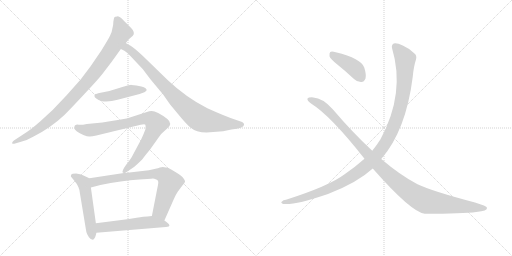
t = 0.00 s
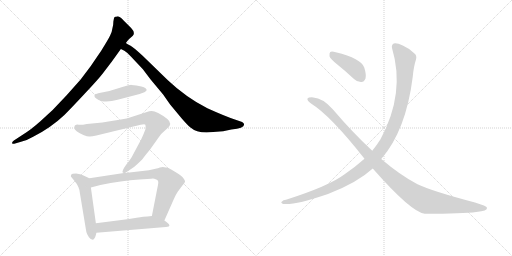
t = 1.73 s
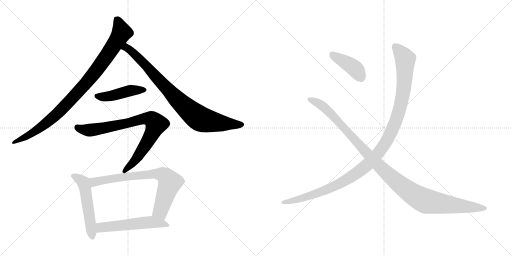
t = 3.47 s
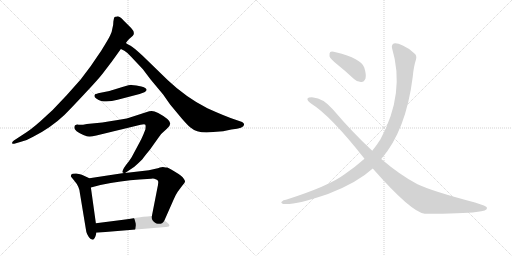
t = 5.20 s
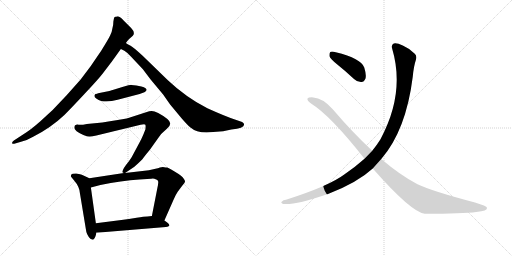
t = 6.93 s
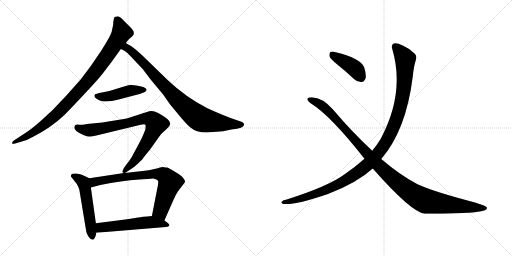
t = 8.67 s

The animated SVG that drew these frames (rendered in a browser with its animation timeline set to each time). Animation: 10 CSS @keyframes rules; one cycle of 8.66 s.

<svg version="1.1" viewBox="0 0 2048 1024" xmlns="http://www.w3.org/2000/svg">
  <g stroke="lightgray" stroke-dasharray="1,1" stroke-width="1" transform="scale(4, 4)">
    <line x1="0" y1="0" x2="256" y2="256"></line>
    <line x1="256" y1="0" x2="0" y2="256"></line>
    <line x1="128" y1="0" x2="128" y2="256"></line>
    <line x1="0" y1="128" x2="256" y2="128"></line>
    <line x1="256" y1="0" x2="512" y2="256"></line>
    <line x1="512" y1="0" x2="256" y2="256"></line>
    <line x1="384" y1="0" x2="384" y2="256"></line>
    <line x1="256" y1="128" x2="512" y2="128"></line>
  </g>
<g transform="scale(1, -1) translate(0, -850)">
   <style type="text/css">
    @keyframes keyframes0 {
      from {
       stroke: black;
       stroke-dashoffset: 941;
       stroke-width: 128;
       }
       75% {
       animation-timing-function: step-end;
       stroke: black;
       stroke-dashoffset: 0;
       stroke-width: 128;
       }
       to {
       stroke: black;
       stroke-width: 1024;
       }
       }
       #make-me-a-hanzi-animation-0 {
         animation: keyframes0 1.015788s both;
         animation-delay: 0.000000s;
         animation-timing-function: linear;
       }
    @keyframes keyframes1 {
      from {
       stroke: black;
       stroke-dashoffset: 847;
       stroke-width: 128;
       }
       73% {
       animation-timing-function: step-end;
       stroke: black;
       stroke-dashoffset: 0;
       stroke-width: 128;
       }
       to {
       stroke: black;
       stroke-width: 1024;
       }
       }
       #make-me-a-hanzi-animation-1 {
         animation: keyframes1 0.939290s both;
         animation-delay: 1.015788s;
         animation-timing-function: linear;
       }
    @keyframes keyframes2 {
      from {
       stroke: black;
       stroke-dashoffset: 451;
       stroke-width: 128;
       }
       59% {
       animation-timing-function: step-end;
       stroke: black;
       stroke-dashoffset: 0;
       stroke-width: 128;
       }
       to {
       stroke: black;
       stroke-width: 1024;
       }
       }
       #make-me-a-hanzi-animation-2 {
         animation: keyframes2 0.617025s both;
         animation-delay: 1.955078s;
         animation-timing-function: linear;
       }
    @keyframes keyframes3 {
      from {
       stroke: black;
       stroke-dashoffset: 817;
       stroke-width: 128;
       }
       73% {
       animation-timing-function: step-end;
       stroke: black;
       stroke-dashoffset: 0;
       stroke-width: 128;
       }
       to {
       stroke: black;
       stroke-width: 1024;
       }
       }
       #make-me-a-hanzi-animation-3 {
         animation: keyframes3 0.914876s both;
         animation-delay: 2.572103s;
         animation-timing-function: linear;
       }
    @keyframes keyframes4 {
      from {
       stroke: black;
       stroke-dashoffset: 525;
       stroke-width: 128;
       }
       63% {
       animation-timing-function: step-end;
       stroke: black;
       stroke-dashoffset: 0;
       stroke-width: 128;
       }
       to {
       stroke: black;
       stroke-width: 1024;
       }
       }
       #make-me-a-hanzi-animation-4 {
         animation: keyframes4 0.677246s both;
         animation-delay: 3.486979s;
         animation-timing-function: linear;
       }
    @keyframes keyframes5 {
      from {
       stroke: black;
       stroke-dashoffset: 742;
       stroke-width: 128;
       }
       71% {
       animation-timing-function: step-end;
       stroke: black;
       stroke-dashoffset: 0;
       stroke-width: 128;
       }
       to {
       stroke: black;
       stroke-width: 1024;
       }
       }
       #make-me-a-hanzi-animation-5 {
         animation: keyframes5 0.853841s both;
         animation-delay: 4.164225s;
         animation-timing-function: linear;
       }
    @keyframes keyframes6 {
      from {
       stroke: black;
       stroke-dashoffset: 535;
       stroke-width: 128;
       }
       64% {
       animation-timing-function: step-end;
       stroke: black;
       stroke-dashoffset: 0;
       stroke-width: 128;
       }
       to {
       stroke: black;
       stroke-width: 1024;
       }
       }
       #make-me-a-hanzi-animation-6 {
         animation: keyframes6 0.685384s both;
         animation-delay: 5.018066s;
         animation-timing-function: linear;
       }
    @keyframes keyframes7 {
      from {
       stroke: black;
       stroke-dashoffset: 411;
       stroke-width: 128;
       }
       57% {
       animation-timing-function: step-end;
       stroke: black;
       stroke-dashoffset: 0;
       stroke-width: 128;
       }
       to {
       stroke: black;
       stroke-width: 1024;
       }
       }
       #make-me-a-hanzi-animation-7 {
         animation: keyframes7 0.584473s both;
         animation-delay: 5.703450s;
         animation-timing-function: linear;
       }
    @keyframes keyframes8 {
      from {
       stroke: black;
       stroke-dashoffset: 1153;
       stroke-width: 128;
       }
       79% {
       animation-timing-function: step-end;
       stroke: black;
       stroke-dashoffset: 0;
       stroke-width: 128;
       }
       to {
       stroke: black;
       stroke-width: 1024;
       }
       }
       #make-me-a-hanzi-animation-8 {
         animation: keyframes8 1.188314s both;
         animation-delay: 6.287923s;
         animation-timing-function: linear;
       }
    @keyframes keyframes9 {
      from {
       stroke: black;
       stroke-dashoffset: 1122;
       stroke-width: 128;
       }
       79% {
       animation-timing-function: step-end;
       stroke: black;
       stroke-dashoffset: 0;
       stroke-width: 128;
       }
       to {
       stroke: black;
       stroke-width: 1024;
       }
       }
       #make-me-a-hanzi-animation-9 {
         animation: keyframes9 1.163086s both;
         animation-delay: 7.476237s;
         animation-timing-function: linear;
       }
</style>
<path d="M 503.5 678.5 L 512.5 690.5 Q 519.5 698.5 523.5 700.5 Q 533.5 709.5 534.5 712.5 Q 538.5 724.5 524.5 738.5 L 494.5 768.5 Q 477.5 785.5 468.5 784.5 Q 459.5 783.5 457.5 781.5 Q 455.5 778.5 453.5 764.5 Q 453.5 748.5 449.5 736.5 Q 447.5 720.5 440.5 708.5 Q 434.5 695.5 405.5 648.5 L 362.5 585.5 L 322.5 532.5 L 266.5 469.5 L 210.5 410.5 L 161.5 365.5 Q 128.5 336.5 107.5 322.5 L 55.5 288.5 Q 47.5 282.5 48.5 277.5 Q 50.5 272.5 60.5 276.5 L 87.5 284.5 Q 110.5 290.5 132.5 303.5 Q 202.5 338.5 257.5 390.5 Q 286.5 419.5 339.5 476.5 Q 392.5 532.5 412.5 558.5 Q 445.5 600.5 483.5 654.5 L 503.5 678.5 Z" fill="lightgray"></path> 
<path d="M 826.5 320.5 L 892.5 325.5 L 925.5 332.5 Q 976.5 337.5 976.5 352.5 Q 976.5 357.5 968.5 362.5 L 939.5 372.5 Q 900.5 385.5 829.5 417.5 Q 744.5 460.5 671.5 529.5 L 569.5 628.5 Q 533.5 661.5 522.5 667.5 Q 511.5 672.5 503.5 678.5 C 477.5 693.5 456.5 668.5 483.5 654.5 L 497.5 647.5 Q 509.5 640.5 524.5 623.5 L 571.5 573.5 L 602.5 532.5 L 652.5 472.5 L 680.5 432.5 L 724.5 379.5 Q 748.5 351.5 760.5 341.5 Q 784.5 320.5 826.5 320.5 Z" fill="lightgray"></path> 
<path d="M 377.5 467.5 Q 377.5 456.5 407.5 445.5 Q 437.5 441.5 470.5 451.5 L 558.5 474.5 L 577.5 481.5 Q 591.5 488.5 583.5 496.5 Q 576.5 503.5 565.5 504.5 L 545.5 508.5 L 525.5 510.5 Q 523.5 511.5 489.5 502.5 L 450.5 490.5 Q 445.5 488.5 422.5 483.5 L 392.5 477.5 Q 391.5 476.5 385.5 474.5 Q 380.5 475.5 377.5 467.5 Z" fill="lightgray"></path> 
<path d="M 500.5 158.5 L 537.5 183.5 Q 551.5 195.5 569.5 213.5 Q 578.5 226.5 599.5 251.5 L 631.5 296.5 Q 642.5 315.5 667.5 335.5 Q 693.5 354.5 669.5 374.5 Q 627.5 406.5 606.5 406.5 Q 596.5 406.5 587.5 402.5 L 516.5 379.5 Q 503.5 374.5 433.5 364.5 L 409.5 360.5 L 347.5 354.5 Q 323.5 349.5 314.5 351.5 Q 297.5 353.5 297.5 340.5 Q 295.5 334.5 306.5 325.5 Q 318.5 316.5 333.5 310.5 Q 349.5 304.5 356.5 304.5 Q 364.5 303.5 385.5 308.5 L 562.5 351.5 Q 580.5 354.5 581.5 351.5 Q 583.5 347.5 581.5 332.5 Q 571.5 306.5 564.5 292.5 L 526.5 221.5 Q 518.5 208.5 502.5 188.5 Q 487.5 167.5 490.5 160.5 L 495.5 158.5 C 496.5 155.5 496.5 155.5 500.5 158.5 Z" fill="lightgray"></path> 
<path d="M 357.5 137.5 L 329.5 150.5 Q 323.5 153.5 304.5 156.5 Q 292.5 156.5 290.5 155.5 Q 281.5 153.5 283.5 144.5 L 296.5 128.5 Q 317.5 104.5 319.5 78.5 L 343.5 -66.5 Q 345.5 -88.5 361.5 -104.5 Q 370.5 -109.5 372.5 -108.5 Q 381.5 -103.5 385.5 -80.5 L 383.5 -42.5 L 363.5 100.5 C 359.5 130.5 358.5 137.5 357.5 137.5 Z" fill="lightgray"></path> 
<path d="M 626.5 176.5 L 595.5 169.5 L 500.5 158.5 L 495.5 158.5 L 357.5 137.5 C 327.5 132.5 334.5 92.5 363.5 100.5 L 401.5 110.5 Q 485.5 127.5 557.5 132.5 L 604.5 135.5 Q 615.5 137.5 622.5 133.5 Q 631.5 131.5 632.5 125.5 Q 634.5 119.5 629.5 98.5 L 607.5 -13.5 C 601.5 -42.5 645.5 -58.5 657.5 -31.5 L 695.5 54.5 Q 701.5 69.5 711.5 84.5 L 729.5 108.5 Q 740.5 119.5 740.5 125.5 Q 735.5 140.5 714.5 154.5 Q 674.5 179.5 668.5 180.5 Q 663.5 180.5 656.5 181.5 Q 649.5 182.5 639.5 180.5 Q 630.5 177.5 626.5 176.5 Z" fill="lightgray"></path> 
<path d="M 385.5 -80.5 L 663.5 -57.5 Q 694.5 -55.5 657.5 -31.5 L 607.5 -13.5 L 589.5 -15.5 Q 577.5 -15.5 546.5 -20.5 Q 515.5 -25.5 485.5 -29.5 L 383.5 -42.5 C 353.5 -46.5 355.5 -82.5 385.5 -80.5 Z" fill="lightgray"></path> 
<path d="M 1348.0 593.5 Q 1382.0 566.5 1416.0 534.5 Q 1429.0 521.5 1446.0 522.5 Q 1456.0 522.5 1462.0 536.5 Q 1466.0 551.5 1457.0 580.5 Q 1445.0 616.5 1343.0 641.5 Q 1327.0 645.5 1321.0 642.5 Q 1317.0 638.5 1318.0 625.5 Q 1321.0 615.5 1348.0 593.5 Z" fill="lightgray"></path> 
<path d="M 1525.0 214.5 Q 1624.0 328.5 1651.0 543.5 Q 1655.0 586.5 1664.0 612.5 Q 1668.0 627.5 1659.0 635.5 Q 1637.0 657.5 1611.0 668.5 Q 1586.0 680.5 1575.0 676.5 Q 1565.0 670.5 1568.0 658.5 Q 1622.0 478.5 1522.0 293.5 Q 1507.0 269.5 1489.0 247.5 L 1458.0 215.5 Q 1421.0 182.5 1377.0 152.5 Q 1316.0 106.5 1144.0 51.5 Q 1132.0 50.5 1128.0 44.5 Q 1121.0 40.5 1132.0 34.5 Q 1174.0 27.5 1312.0 74.5 Q 1429.0 119.5 1491.0 176.5 L 1525.0 214.5 Z" fill="lightgray"></path> 
<path d="M 1491.0 176.5 Q 1645.0 1.5 1699.0 -4.5 Q 1852.0 -4.5 1905.0 2.5 Q 1951.0 6.5 1948.0 19.5 Q 1947.0 26.5 1900.0 40.5 Q 1729.0 85.5 1670.0 113.5 Q 1601.0 149.5 1525.0 214.5 L 1489.0 247.5 Q 1410.0 320.5 1331.0 413.5 Q 1291.0 458.5 1253.0 460.5 Q 1234.0 461.5 1230.0 456.5 Q 1227.0 449.5 1244.0 436.5 Q 1322.0 388.5 1458.0 215.5 L 1491.0 176.5 Z" fill="lightgray"></path> 
      <clipPath id="make-me-a-hanzi-clip-0">
      <path d="M 503.5 678.5 L 512.5 690.5 Q 519.5 698.5 523.5 700.5 Q 533.5 709.5 534.5 712.5 Q 538.5 724.5 524.5 738.5 L 494.5 768.5 Q 477.5 785.5 468.5 784.5 Q 459.5 783.5 457.5 781.5 Q 455.5 778.5 453.5 764.5 Q 453.5 748.5 449.5 736.5 Q 447.5 720.5 440.5 708.5 Q 434.5 695.5 405.5 648.5 L 362.5 585.5 L 322.5 532.5 L 266.5 469.5 L 210.5 410.5 L 161.5 365.5 Q 128.5 336.5 107.5 322.5 L 55.5 288.5 Q 47.5 282.5 48.5 277.5 Q 50.5 272.5 60.5 276.5 L 87.5 284.5 Q 110.5 290.5 132.5 303.5 Q 202.5 338.5 257.5 390.5 Q 286.5 419.5 339.5 476.5 Q 392.5 532.5 412.5 558.5 Q 445.5 600.5 483.5 654.5 L 503.5 678.5 Z" fill="lightgray"></path>
      </clipPath>
      <path clip-path="url(#make-me-a-hanzi-clip-0)" d="M 464.5 775.5 L 486.5 720.5 L 453.5 665.5 L 354.5 529.5 L 214.5 382.5 L 145.5 328.5 L 54.5 281.5 " fill="none" id="make-me-a-hanzi-animation-0" stroke-dasharray="813 1626" stroke-linecap="round"></path>

      <clipPath id="make-me-a-hanzi-clip-1">
      <path d="M 826.5 320.5 L 892.5 325.5 L 925.5 332.5 Q 976.5 337.5 976.5 352.5 Q 976.5 357.5 968.5 362.5 L 939.5 372.5 Q 900.5 385.5 829.5 417.5 Q 744.5 460.5 671.5 529.5 L 569.5 628.5 Q 533.5 661.5 522.5 667.5 Q 511.5 672.5 503.5 678.5 C 477.5 693.5 456.5 668.5 483.5 654.5 L 497.5 647.5 Q 509.5 640.5 524.5 623.5 L 571.5 573.5 L 602.5 532.5 L 652.5 472.5 L 680.5 432.5 L 724.5 379.5 Q 748.5 351.5 760.5 341.5 Q 784.5 320.5 826.5 320.5 Z" fill="lightgray"></path>
      </clipPath>
      <path clip-path="url(#make-me-a-hanzi-clip-1)" d="M 493.5 656.5 L 506.5 659.5 L 536.5 637.5 L 695.5 465.5 L 790.5 381.5 L 829.5 366.5 L 934.5 351.5 L 966.5 352.5 " fill="none" id="make-me-a-hanzi-animation-1" stroke-dasharray="719 1438" stroke-linecap="round"></path>

      <clipPath id="make-me-a-hanzi-clip-2">
      <path d="M 377.5 467.5 Q 377.5 456.5 407.5 445.5 Q 437.5 441.5 470.5 451.5 L 558.5 474.5 L 577.5 481.5 Q 591.5 488.5 583.5 496.5 Q 576.5 503.5 565.5 504.5 L 545.5 508.5 L 525.5 510.5 Q 523.5 511.5 489.5 502.5 L 450.5 490.5 Q 445.5 488.5 422.5 483.5 L 392.5 477.5 Q 391.5 476.5 385.5 474.5 Q 380.5 475.5 377.5 467.5 Z" fill="lightgray"></path>
      </clipPath>
      <path clip-path="url(#make-me-a-hanzi-clip-2)" d="M 385.5 466.5 L 429.5 463.5 L 525.5 488.5 L 577.5 490.5 " fill="none" id="make-me-a-hanzi-animation-2" stroke-dasharray="323 646" stroke-linecap="round"></path>

      <clipPath id="make-me-a-hanzi-clip-3">
      <path d="M 500.5 158.5 L 537.5 183.5 Q 551.5 195.5 569.5 213.5 Q 578.5 226.5 599.5 251.5 L 631.5 296.5 Q 642.5 315.5 667.5 335.5 Q 693.5 354.5 669.5 374.5 Q 627.5 406.5 606.5 406.5 Q 596.5 406.5 587.5 402.5 L 516.5 379.5 Q 503.5 374.5 433.5 364.5 L 409.5 360.5 L 347.5 354.5 Q 323.5 349.5 314.5 351.5 Q 297.5 353.5 297.5 340.5 Q 295.5 334.5 306.5 325.5 Q 318.5 316.5 333.5 310.5 Q 349.5 304.5 356.5 304.5 Q 364.5 303.5 385.5 308.5 L 562.5 351.5 Q 580.5 354.5 581.5 351.5 Q 583.5 347.5 581.5 332.5 Q 571.5 306.5 564.5 292.5 L 526.5 221.5 Q 518.5 208.5 502.5 188.5 Q 487.5 167.5 490.5 160.5 L 495.5 158.5 C 496.5 155.5 496.5 155.5 500.5 158.5 Z" fill="lightgray"></path>
      </clipPath>
      <path clip-path="url(#make-me-a-hanzi-clip-3)" d="M 309.5 340.5 L 334.5 331.5 L 373.5 331.5 L 506.5 356.5 L 572.5 375.5 L 604.5 374.5 L 616.5 365.5 L 624.5 354.5 L 590.5 283.5 L 550.5 221.5 L 495.5 165.5 " fill="none" id="make-me-a-hanzi-animation-3" stroke-dasharray="689 1378" stroke-linecap="round"></path>

      <clipPath id="make-me-a-hanzi-clip-4">
      <path d="M 357.5 137.5 L 329.5 150.5 Q 323.5 153.5 304.5 156.5 Q 292.5 156.5 290.5 155.5 Q 281.5 153.5 283.5 144.5 L 296.5 128.5 Q 317.5 104.5 319.5 78.5 L 343.5 -66.5 Q 345.5 -88.5 361.5 -104.5 Q 370.5 -109.5 372.5 -108.5 Q 381.5 -103.5 385.5 -80.5 L 383.5 -42.5 L 363.5 100.5 C 359.5 130.5 358.5 137.5 357.5 137.5 Z" fill="lightgray"></path>
      </clipPath>
      <path clip-path="url(#make-me-a-hanzi-clip-4)" d="M 293.5 145.5 L 309.5 139.5 L 335.5 115.5 L 369.5 -98.5 " fill="none" id="make-me-a-hanzi-animation-4" stroke-dasharray="397 794" stroke-linecap="round"></path>

      <clipPath id="make-me-a-hanzi-clip-5">
      <path d="M 626.5 176.5 L 595.5 169.5 L 500.5 158.5 L 495.5 158.5 L 357.5 137.5 C 327.5 132.5 334.5 92.5 363.5 100.5 L 401.5 110.5 Q 485.5 127.5 557.5 132.5 L 604.5 135.5 Q 615.5 137.5 622.5 133.5 Q 631.5 131.5 632.5 125.5 Q 634.5 119.5 629.5 98.5 L 607.5 -13.5 C 601.5 -42.5 645.5 -58.5 657.5 -31.5 L 695.5 54.5 Q 701.5 69.5 711.5 84.5 L 729.5 108.5 Q 740.5 119.5 740.5 125.5 Q 735.5 140.5 714.5 154.5 Q 674.5 179.5 668.5 180.5 Q 663.5 180.5 656.5 181.5 Q 649.5 182.5 639.5 180.5 Q 630.5 177.5 626.5 176.5 Z" fill="lightgray"></path>
      </clipPath>
      <path clip-path="url(#make-me-a-hanzi-clip-5)" d="M 368.5 107.5 L 383.5 124.5 L 490.5 142.5 L 608.5 154.5 L 651.5 150.5 L 670.5 136.5 L 679.5 118.5 L 641.5 5.5 L 654.5 -21.5 " fill="none" id="make-me-a-hanzi-animation-5" stroke-dasharray="614 1228" stroke-linecap="round"></path>

      <clipPath id="make-me-a-hanzi-clip-6">
      <path d="M 385.5 -80.5 L 663.5 -57.5 Q 694.5 -55.5 657.5 -31.5 L 607.5 -13.5 L 589.5 -15.5 Q 577.5 -15.5 546.5 -20.5 Q 515.5 -25.5 485.5 -29.5 L 383.5 -42.5 C 353.5 -46.5 355.5 -82.5 385.5 -80.5 Z" fill="lightgray"></path>
      </clipPath>
      <path clip-path="url(#make-me-a-hanzi-clip-6)" d="M 392.5 -73.5 L 407.5 -59.5 L 559.5 -41.5 L 664.5 -43.5 " fill="none" id="make-me-a-hanzi-animation-6" stroke-dasharray="407 814" stroke-linecap="round"></path>

      <clipPath id="make-me-a-hanzi-clip-7">
      <path d="M 1348.0 593.5 Q 1382.0 566.5 1416.0 534.5 Q 1429.0 521.5 1446.0 522.5 Q 1456.0 522.5 1462.0 536.5 Q 1466.0 551.5 1457.0 580.5 Q 1445.0 616.5 1343.0 641.5 Q 1327.0 645.5 1321.0 642.5 Q 1317.0 638.5 1318.0 625.5 Q 1321.0 615.5 1348.0 593.5 Z" fill="lightgray"></path>
      </clipPath>
      <path clip-path="url(#make-me-a-hanzi-clip-7)" d="M 1326.0 636.5 L 1416.0 579.5 L 1444.0 540.5 " fill="none" id="make-me-a-hanzi-animation-7" stroke-dasharray="283 566" stroke-linecap="round"></path>

      <clipPath id="make-me-a-hanzi-clip-8">
      <path d="M 1525.0 214.5 Q 1624.0 328.5 1651.0 543.5 Q 1655.0 586.5 1664.0 612.5 Q 1668.0 627.5 1659.0 635.5 Q 1637.0 657.5 1611.0 668.5 Q 1586.0 680.5 1575.0 676.5 Q 1565.0 670.5 1568.0 658.5 Q 1622.0 478.5 1522.0 293.5 Q 1507.0 269.5 1489.0 247.5 L 1458.0 215.5 Q 1421.0 182.5 1377.0 152.5 Q 1316.0 106.5 1144.0 51.5 Q 1132.0 50.5 1128.0 44.5 Q 1121.0 40.5 1132.0 34.5 Q 1174.0 27.5 1312.0 74.5 Q 1429.0 119.5 1491.0 176.5 L 1525.0 214.5 Z" fill="lightgray"></path>
      </clipPath>
      <path clip-path="url(#make-me-a-hanzi-clip-8)" d="M 1581.0 664.5 L 1621.0 610.5 L 1614.0 485.5 L 1577.0 349.5 L 1554.0 298.5 L 1519.0 244.5 L 1450.0 174.5 L 1363.0 117.5 L 1296.0 85.5 L 1188.0 51.5 L 1135.0 41.5 " fill="none" id="make-me-a-hanzi-animation-8" stroke-dasharray="1025 2050" stroke-linecap="round"></path>

      <clipPath id="make-me-a-hanzi-clip-9">
      <path d="M 1491.0 176.5 Q 1645.0 1.5 1699.0 -4.5 Q 1852.0 -4.5 1905.0 2.5 Q 1951.0 6.5 1948.0 19.5 Q 1947.0 26.5 1900.0 40.5 Q 1729.0 85.5 1670.0 113.5 Q 1601.0 149.5 1525.0 214.5 L 1489.0 247.5 Q 1410.0 320.5 1331.0 413.5 Q 1291.0 458.5 1253.0 460.5 Q 1234.0 461.5 1230.0 456.5 Q 1227.0 449.5 1244.0 436.5 Q 1322.0 388.5 1458.0 215.5 L 1491.0 176.5 Z" fill="lightgray"></path>
      </clipPath>
      <path clip-path="url(#make-me-a-hanzi-clip-9)" d="M 1236.0 453.5 L 1300.0 419.5 L 1518.0 183.5 L 1601.0 110.5 L 1665.0 65.5 L 1710.0 44.5 L 1942.0 17.5 " fill="none" id="make-me-a-hanzi-animation-9" stroke-dasharray="994 1988" stroke-linecap="round"></path>

</g>
</svg>
